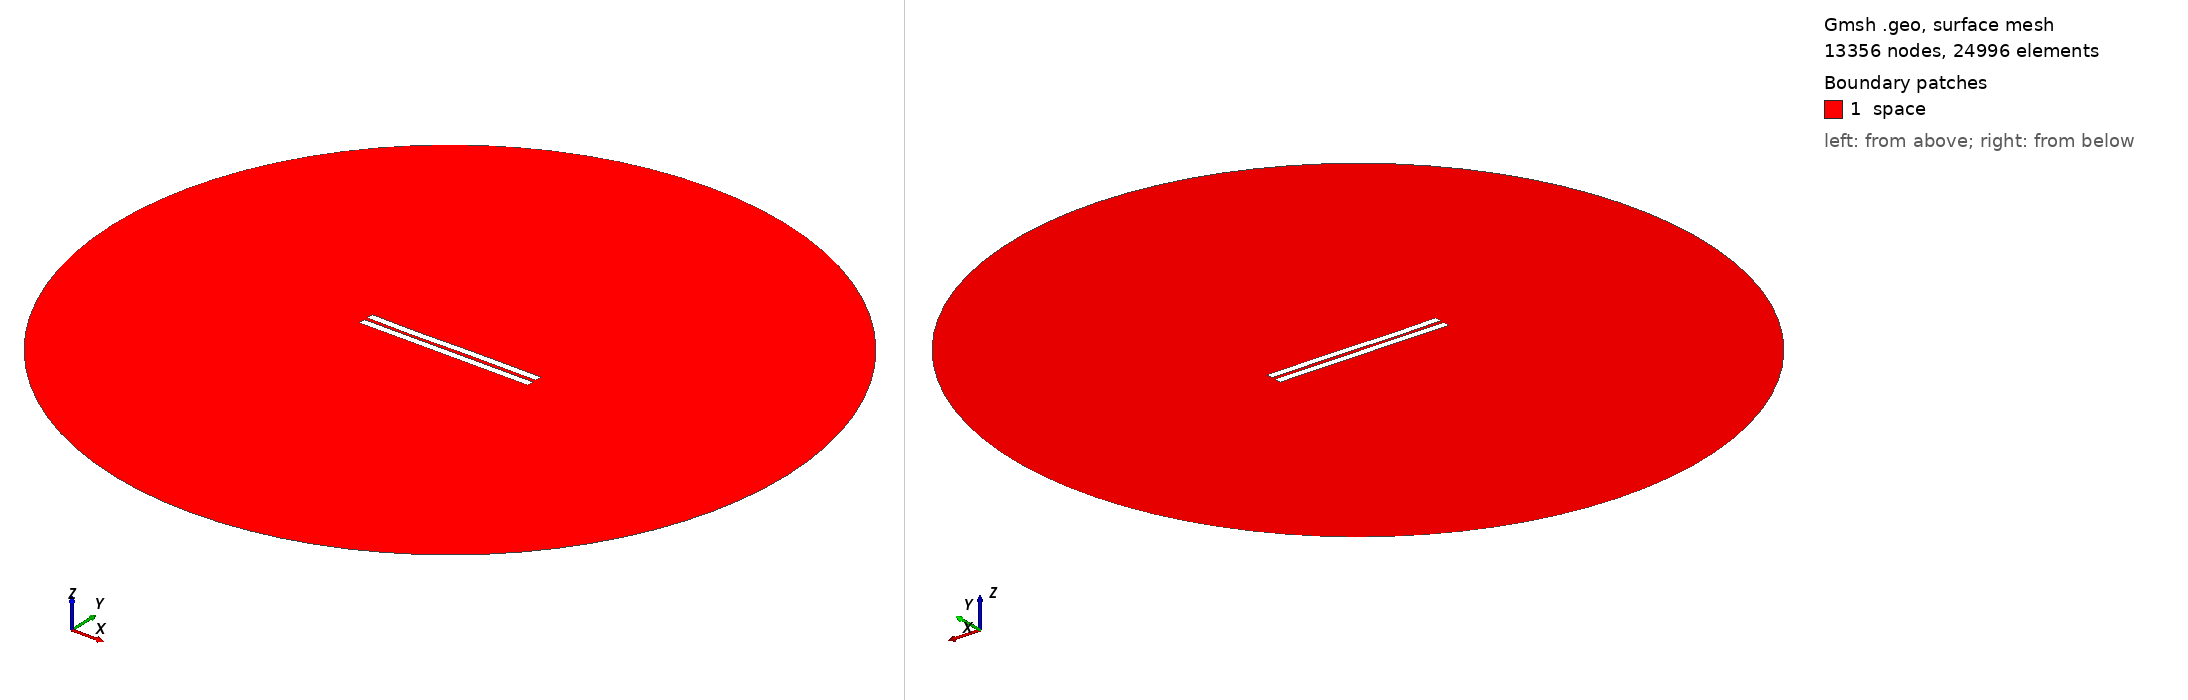

Gmsh geometry script, surface-meshed: 13356 nodes, 24996 surface elements. Boundary patches (legend numbers): 1 space. Left view from above one corner, right view from below the opposite corner. Legend entries are the model's physical surfaces. The drawing asked Gmsh for element sizes between 1% and 20% of the model's largest extent; the script's own settings can give other sizes.

=== 2152.geo (drawn) ===
//---------------------------------------
// Geometry kernel
//---------------------------------------

SetFactory("OpenCASCADE");



//---------------------------------------
// Parameters of the geometry
//---------------------------------------

// Overetch of the upper plate
overetch = 0.0;

// Distance between the plates
distance = 2.25;

// Discretization over the x axis (for the deformation)
nx = 50; 

// Length of the plate
L = 100 - overetch; 

// Number of modes
n = 4; 

// 1st mode coefficient
coeff(1) = 0.0;
beta(1) = 0.596864 * 3.1415926535 / L;

// 2nd mode coefficient
coeff(2) = -0.075;
beta(2) = 1.49418 * 3.1415926535 / L;

// 3rd mode coefficient
coeff(3) = -0.15;
beta(3) = 2.50025 * 3.1415926535 / L;

// 4th mode coefficient
coeff(4) = -0.075;
beta(4) = 3.49999 * 3.1415926535 / L;



//---------------------------------------
// Upper plate (deformed rectangle)
//---------------------------------------

// Coordiantes of the upper plate
xmin = -50;
xmax = 50 - overetch;

// Height of the upper plate
yheight = 4 - 2 * overetch;

// Indexes of the points
UpperID[] = {};
LowerID[] = {};
LeftID[] = {};
RightID[] = {};

// Point index
p = 1;

// Horizontal edges
For i In {1:nx}
    x = xmin + (i-1)*(xmax - xmin)/(nx-1);

    y_bottom = distance / 2 + overetch;
    For j In {1:n}
        C = (Cosh(beta(j)*L) + Cos(beta(j)*L)) / (Sinh(beta(j)*L) + Sin(beta(j)*L));
        y_bottom  = y_bottom + coeff(j) * (Cosh(beta(j)*(x+50)) - Cos(beta(j)*(x+50)) - C * (Sinh(beta(j)*(x+50)) - Sin(beta(j)*(x+50))));
    EndFor

    y_top = y_bottom + yheight;

    Point(p) = {x, y_top, 0, 1.0};
    UpperID[i] = p;
    p = p + 1;

    Point(p) = {x, y_bottom, 0, 1.0};
    LowerID[i] = p;
    p = p + 1;
EndFor

// Create point lists
UpperPts[] = {}; LowerPts[] = {};
For i In {1:nx}
  UpperPts[] += {UpperID[i]};
  LowerPts[] += {LowerID[i]};
EndFor

// Build splines
Spline(1) = {UpperPts[]};
Spline(2) = {LowerPts[]};
Line(3) = {LowerPts[nx-1], UpperPts[nx-1]};
Line(4) = {LowerPts[0], UpperPts[0]};

// Build the plane surface
Curve Loop(1) = {2, 3, -1, -4};
Plane Surface(1) = {1};



//---------------------------------------
// Lower plate (rectangle)
//---------------------------------------

// Vertices
Point(1001) = {-50, -1, 0, 1.0};
Point(1002) = { 50, -1, 0, 1.0};
Point(1003) = { 50,  -5, 0, 1.0};
Point(1004) = {-50,  -5, 0, 1.0};

// Edges
Line(5) = {1001, 1002};
Line(6) = {1002, 1003};
Line(7) = {1003, 1004};
Line(8) = {1004, 1001};

// Plane surface
Line Loop(2) = {5, 6, 7, 8};
Plane Surface(2) = {2}; 



//---------------------------------------
// Outer (fictious) boundary
//---------------------------------------

// Points
Point(1005) = {0, 0, 0};       // Center
Point(1006) = {200, 0, 0};     // Start point
Point(1007) = {0, 200, 0};     // 90 degrees
Point(1008) = {-200, 0, 0};    // 180 degrees
Point(1009) = {0, -200, 0};    // 270 degrees

// Circle arcs (each needs start, center, end)
Circle(9) = {1006, 1005, 1007};
Circle(10) = {1007, 1005, 1008};
Circle(11) = {1008, 1005, 1009};
Circle(12) = {1009, 1005, 1006};

// Plane surface for the entire domain
Curve Loop(3) = {9, 10, 11, 12};
Surface(3) = {3};

// Subtract the plates from the whole domain to obtain the actual domain where we want to solve the equations
BooleanDifference{ Surface{3}; Delete; }{ Surface{1}; Surface{2}; Delete; }




//---------------------------------------
// Transfinite Lines/Curves
//---------------------------------------

// Set the number of points on the boundaries
r = 7;

// Plates
Transfinite Curve {1, 2} = 50*r Using Progression 1;
Transfinite Curve {3, 4} = 2*r Using Progression 1;
Transfinite Line {5, 7} = 50*r Using Progression 1;
Transfinite Line {6, 8} = 2*r Using Progression 1;

// Outer boundary
Transfinite Line {9, 10, 11, 12} = 20 Using Progression 1;



//---------------------------------------
// Physical groups
//---------------------------------------                

// Physical curves (boundaries)
Physical Line("force_segment", 10) = {2};
Physical Line("upper_plate", 11) = {1, 3, 4};
Physical Line("lower_plate", 12) = {5, 6, 7, 8};
Physical Line("boundary", 20) = {9, 10, 11, 12};

// Physical Surfaces
Physical Surface("space", 30) = {3};



//---------------------------------------
// 6. Generate the Mesh
//---------------------------------------

// 2D mesh generation
Mesh 2;
